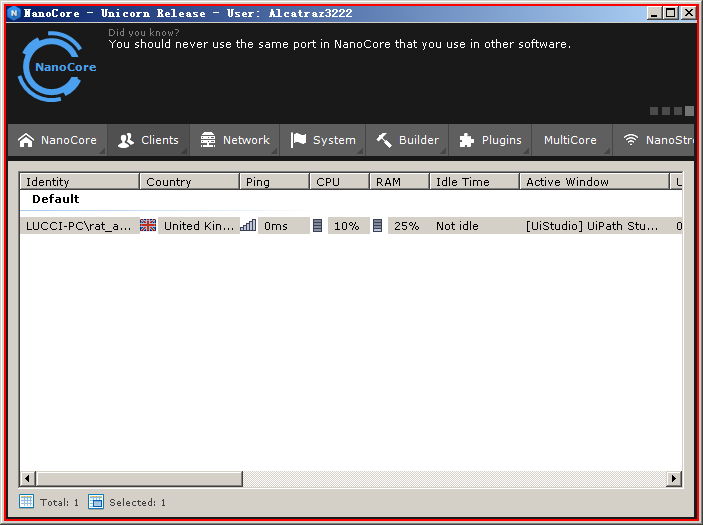
Workflow: NanoCore

Step 1: Set focus 'NanoCore.exe NanoCore' on 'ServerMainForm' (nanocore.exe)

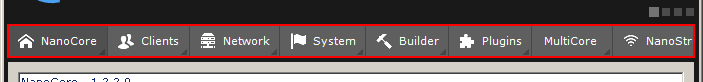
Step 2: click on 'NavigationControl1' (nanocore.exe)

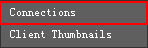
Step 3: click on the menu item 'Connections' (nanocore.exe)

Step 4: Set focus 'NanoCore.exe NanoCore' on 'ServerMainForm' (nanocore.exe) (same screen as step 1)

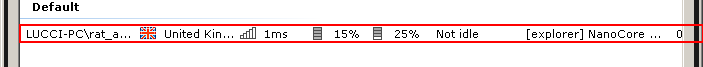
Step 5: click on the list item (nanocore.exe)

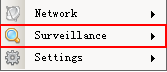
Step 6: click on the menu item 'Surveillance' (nanocore.exe)

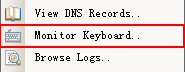
Step 7: click on the menu item 'Monitor Keyboard..' (nanocore.exe)

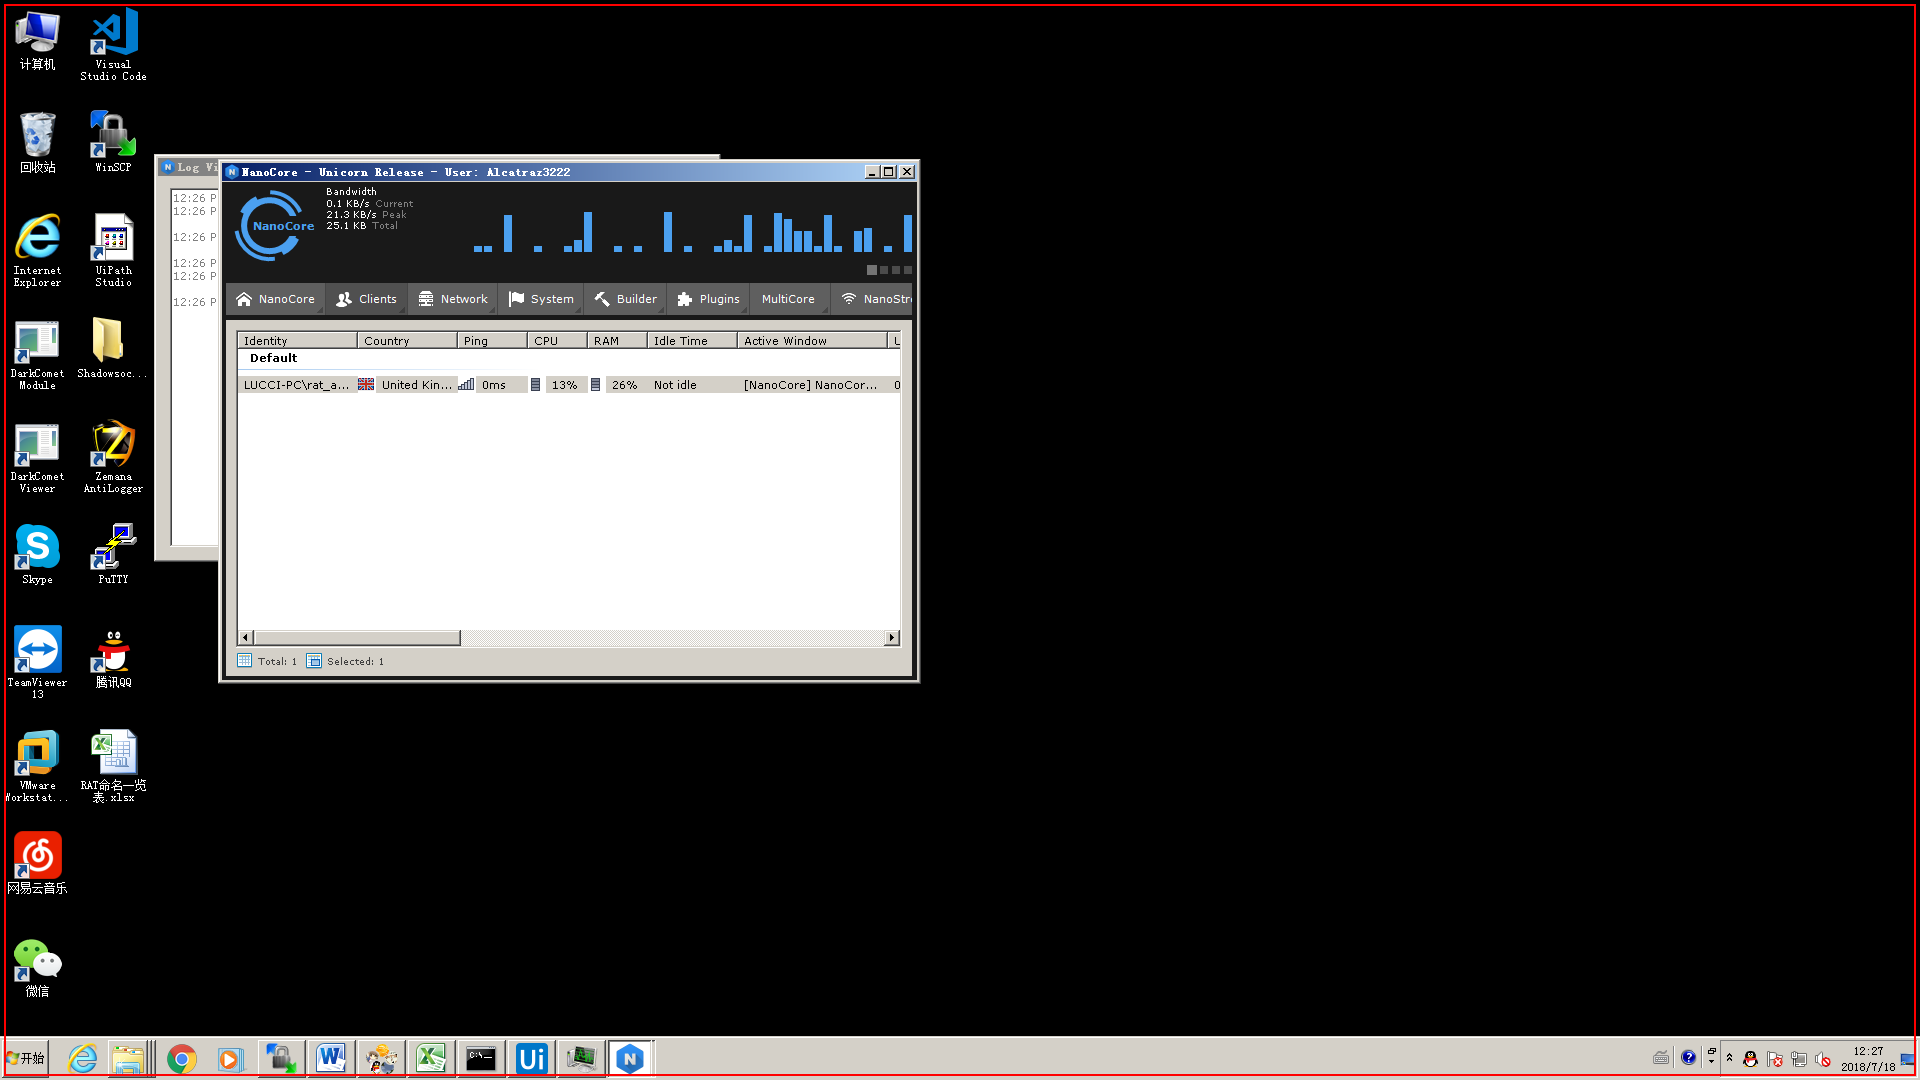
Step 8: type "This is test 1 for keylogger" into the list in window 'Program Manager' (explorer.exe)

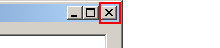
Step 9: click on the push button '关闭' (nanocore.exe)

Step 10: Set focus 'NanoCore.exe NanoCore' on 'ServerMainForm' (nanocore.exe) (same screen as step 1)

Step 11: click on the list item (nanocore.exe) (same screen as step 5)

Step 12: click on the menu item 'Surveillance' (nanocore.exe) (same screen as step 6)

Step 13: click on the menu item 'Monitor Keyboard..' (nanocore.exe) (same screen as step 7)

Step 14: type "This is test 2 for keylogger" into the list in window 'Program Manager' (explorer.exe) (same screen as step 8)

Step 15: click on the push button '关闭' (nanocore.exe) (same screen as step 9)